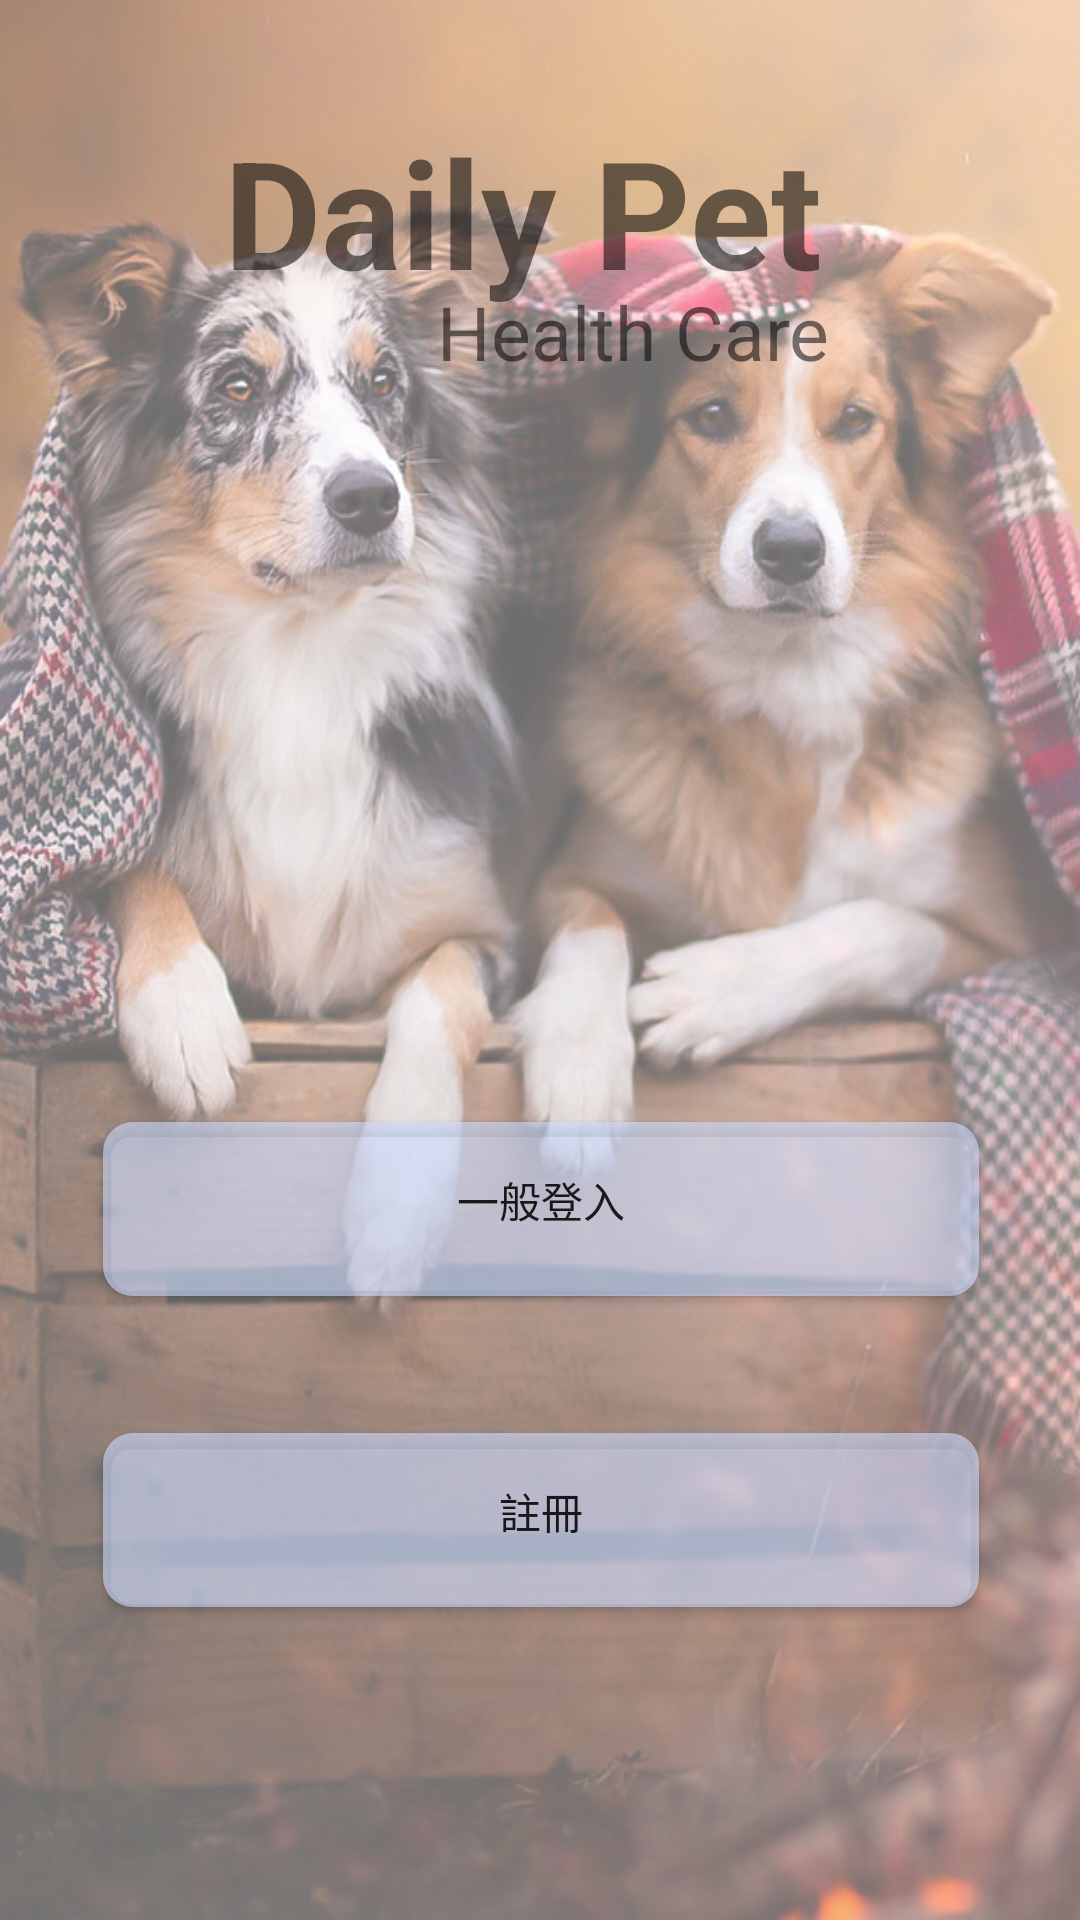

Layout XML and referenced resources for this Android screen:
<!-- AndroidManifest.xml: application theme AppTheme -->
<!-- res/layout/activity_firstpage.xml -->
<?xml version="1.0" encoding="utf-8"?>
<android.support.constraint.ConstraintLayout xmlns:android="http://schemas.android.com/apk/res/android"
    xmlns:app="http://schemas.android.com/apk/res-auto"
    xmlns:tools="http://schemas.android.com/tools"
    android:layout_width="match_parent"
    android:layout_height="match_parent"
    android:background="@drawable/dog2"
    tools:context=".firstpage"
    tools:layout_editor_absoluteY="81dp">


    <Button
        android:id="@+id/normal_signin_btn"
        android:layout_width="300dp"
        android:layout_height="70dp"
        android:layout_marginTop="8dp"
        android:layout_marginBottom="8dp"
        android:background="@drawable/button2"
        android:text="一般登入"
        android:textSize="14dp"
        app:layout_constraintBottom_toBottomOf="parent"
        app:layout_constraintEnd_toEndOf="parent"
        app:layout_constraintHorizontal_bias="0.504"
        app:layout_constraintStart_toStartOf="parent"
        app:layout_constraintTop_toTopOf="parent"
        app:layout_constraintVertical_bias="0.65" />


    <Button
        android:id="@+id/register_btn"
        android:layout_width="300dp"
        android:layout_height="70dp"
        android:layout_marginTop="8dp"
        android:layout_marginBottom="8dp"
        android:background="@drawable/button2"
        android:text="註冊"
        android:textSize="14dp"
        app:layout_constraintBottom_toBottomOf="parent"
        app:layout_constraintEnd_toEndOf="parent"
        app:layout_constraintHorizontal_bias="0.504"
        app:layout_constraintStart_toStartOf="parent"
        app:layout_constraintTop_toTopOf="parent"
        app:layout_constraintVertical_bias="0.837" />

    <TextView
        android:id="@+id/textView24"
        android:layout_width="210dp"
        android:layout_height="87dp"
        android:layout_marginTop="8dp"
        android:layout_marginBottom="8dp"
        android:text="Daily Pet"
        android:textSize="50dp"
        android:textStyle="bold"
        app:layout_constraintBottom_toBottomOf="parent"
        app:layout_constraintEnd_toEndOf="parent"
        app:layout_constraintHorizontal_bias="0.497"
        app:layout_constraintStart_toStartOf="parent"
        app:layout_constraintTop_toTopOf="parent"
        app:layout_constraintVertical_bias="0.054" />

    <TextView
        android:id="@+id/textView25"
        android:layout_width="wrap_content"
        android:layout_height="wrap_content"
        android:layout_marginStart="8dp"
        android:layout_marginTop="8dp"
        android:layout_marginEnd="8dp"
        android:layout_marginBottom="8dp"
        android:text="Health Care"
        android:textSize="25dp"
        app:layout_constraintBottom_toBottomOf="parent"
        app:layout_constraintEnd_toEndOf="parent"
        app:layout_constraintHorizontal_bias="0.646"
        app:layout_constraintStart_toStartOf="parent"
        app:layout_constraintTop_toTopOf="parent"
        app:layout_constraintVertical_bias="0.145" />



</android.support.constraint.ConstraintLayout>
<!-- resources referenced by this layout -->
<resources>
  <!-- drawable button2 (drawable) -->
  <?xml version="1.0" encoding="utf-8"?>
  <inset xmlns:android="http://schemas.android.com/apk/res/android"
      android:insetLeft="4dp"
      android:insetTop="6dp"
      android:insetRight="4dp"
      android:insetBottom="6dp">
      <ripple android:color="?attr/colorControlHighlight">
          <item>
              <shape android:shape="rectangle"
                  android:tint="#99ccddff">
                  <corners android:radius="10dp" />
                  <solid android:color="#1a237e" />
                  <padding android:bottom="6dp" />
              </shape>
          </item>
      </ripple>
  </inset>
  <!-- drawable dog2: png bitmap (drawable-v24, 742809 bytes) -->
  <style name="AppTheme" parent="Theme.AppCompat.Light.NoActionBar">
          
          <item name="colorPrimary">@color/colorPrimary</item>
          <item name="colorPrimaryDark">@color/colorPrimaryDark</item>
          <item name="colorAccent">@color/colorAccent</item>
      </style>
  <color name="colorPrimary">#ffc107</color>
  <color name="colorPrimaryDark">#ffa000</color>
  <color name="colorAccent">#009588</color>
</resources>
